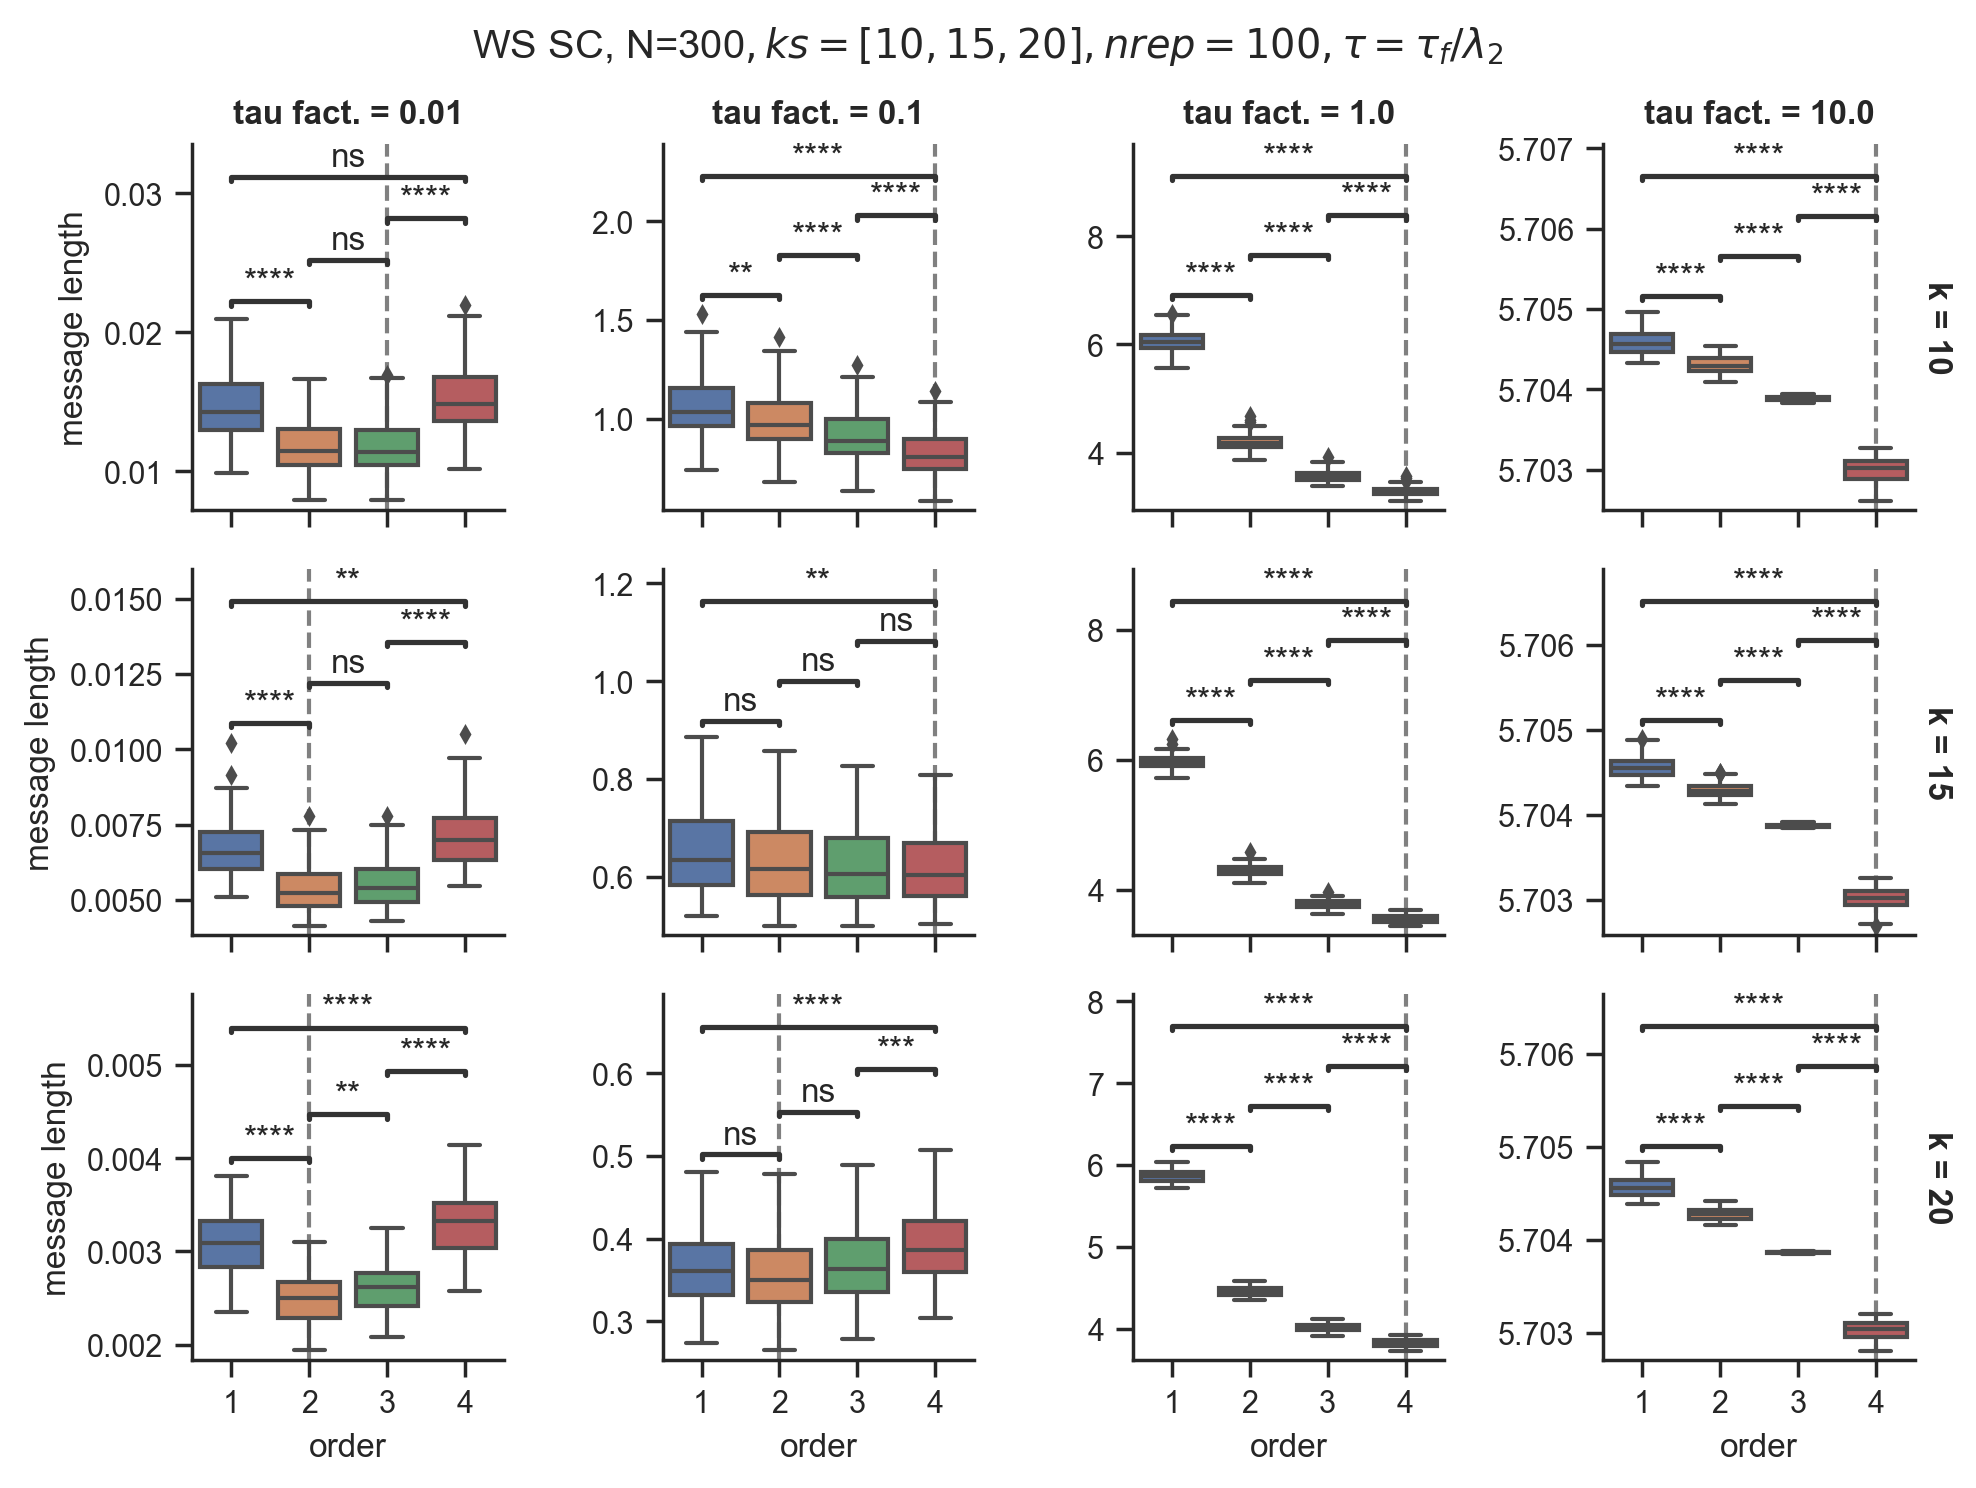

The data file committed next to this chart (first rows):
, message length, k, rep, tau fact., order
0, 0.01383, 10, 0, 0.01, 1
1, 0.01074, 10, 0, 0.01, 2
2, 0.01052, 10, 0, 0.01, 3
3, 0.01432, 10, 0, 0.01, 4
4, 0.8909, 10, 0, 0.1, 1
5, 0.827, 10, 0, 0.1, 2
6, 0.7579, 10, 0, 0.1, 3
7, 0.6774, 10, 0, 0.1, 4
8, 5.848, 10, 0, 1.0, 1
9, 4.072, 10, 0, 1.0, 2
10, 3.477, 10, 0, 1.0, 3
11, 3.205, 10, 0, 1.0, 4
12, 5.705, 10, 0, 10.0, 1
13, 5.704, 10, 0, 10.0, 2
14, 5.704, 10, 0, 10.0, 3
15, 5.703, 10, 0, 10.0, 4
16, 0.01431, 10, 1, 0.01, 1
17, 0.01122, 10, 1, 0.01, 2
18, 0.01109, 10, 1, 0.01, 3
19, 0.01477, 10, 1, 0.01, 4
20, 0.9901, 10, 1, 0.1, 1
21, 0.9227, 10, 1, 0.1, 2
22, 0.8377, 10, 1, 0.1, 3
23, 0.7483, 10, 1, 0.1, 4
24, 5.933, 10, 1, 1.0, 1
25, 4.147, 10, 1, 1.0, 2
26, 3.551, 10, 1, 1.0, 3
27, 3.282, 10, 1, 1.0, 4
28, 5.705, 10, 1, 10.0, 1
29, 5.704, 10, 1, 10.0, 2
30, 5.704, 10, 1, 10.0, 3
31, 5.703, 10, 1, 10.0, 4
32, 0.01303, 10, 2, 0.01, 1
33, 0.01036, 10, 2, 0.01, 2
34, 0.01056, 10, 2, 0.01, 3
35, 0.01358, 10, 2, 0.01, 4
36, 0.9919, 10, 2, 0.1, 1
37, 0.9209, 10, 2, 0.1, 2
38, 0.8539, 10, 2, 0.1, 3
39, 0.7902, 10, 2, 0.1, 4
40, 5.902, 10, 2, 1.0, 1
41, 4.106, 10, 2, 1.0, 2
42, 3.52, 10, 2, 1.0, 3
43, 3.255, 10, 2, 1.0, 4
44, 5.705, 10, 2, 10.0, 1
45, 5.704, 10, 2, 10.0, 2
46, 5.704, 10, 2, 10.0, 3
47, 5.703, 10, 2, 10.0, 4
48, 0.01748, 10, 3, 0.01, 1
49, 0.01409, 10, 3, 0.01, 2
50, 0.01425, 10, 3, 0.01, 3
51, 0.01835, 10, 3, 0.01, 4
52, 1.252, 10, 3, 0.1, 1
53, 1.167, 10, 3, 0.1, 2
54, 1.061, 10, 3, 0.1, 3
55, 0.9478, 10, 3, 0.1, 4
56, 6.307, 10, 3, 1.0, 1
57, 4.374, 10, 3, 1.0, 2
58, 3.691, 10, 3, 1.0, 3
59, 3.392, 10, 3, 1.0, 4
... 4,740 more rows
